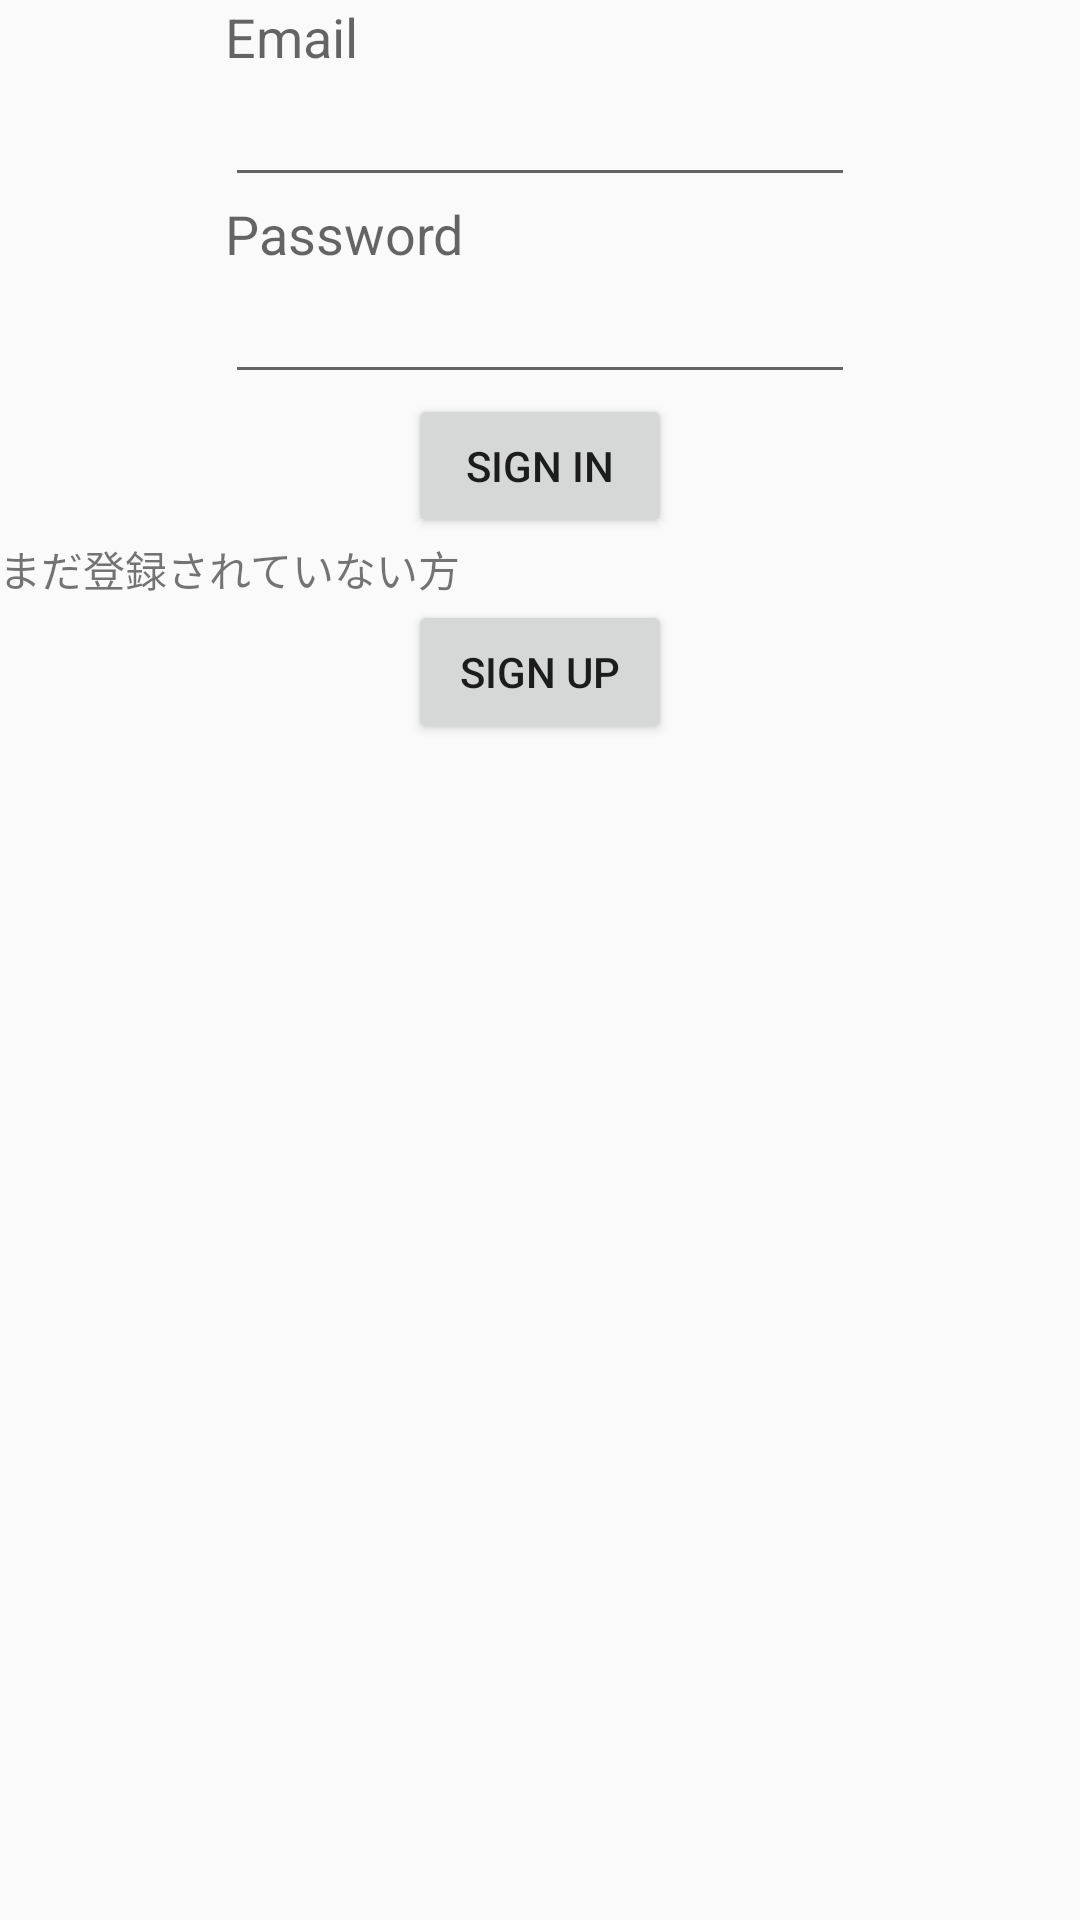

Here is an Android app screen rendered from its layout file. Give the layout XML and the strings, colors and styles it references.
<!-- AndroidManifest.xml: application theme AppTheme -->
<!-- res/layout/activity_main.xml -->
<RelativeLayout xmlns:android="http://schemas.android.com/apk/res/android"
    xmlns:tools="http://schemas.android.com/tools" android:layout_width="match_parent"
    android:layout_height="match_parent" android:paddingLeft="@dimen/activity_horizontal_margin"
    android:paddingRight="@dimen/activity_horizontal_margin"
    android:paddingTop="@dimen/activity_vertical_margin"
    android:paddingBottom="@dimen/activity_vertical_margin" tools:context=".MainActivity">

    <TextView
        android:layout_width="wrap_content"
        android:layout_height="wrap_content"
        android:textAppearance="?android:attr/textAppearanceMedium"
        android:text="Email"
        android:id="@+id/emailText"
        android:layout_alignParentTop="true"
        android:layout_alignLeft="@+id/emailEditText"
        android:layout_alignStart="@+id/emailEditText" />

    <EditText
        android:layout_width="wrap_content"
        android:layout_height="wrap_content"
        android:inputType="textEmailAddress"
        android:ems="10"
        android:id="@+id/emailEditText"
        android:layout_below="@+id/emailText"
        android:layout_alignLeft="@+id/passwordText"
        android:layout_alignStart="@+id/passwordText" />

    <TextView
        android:layout_width="wrap_content"
        android:layout_height="wrap_content"
        android:textAppearance="?android:attr/textAppearanceMedium"
        android:text="Password"
        android:id="@+id/passwordText"
        android:layout_below="@+id/emailEditText"
        android:layout_alignLeft="@+id/passwordEditText"
        android:layout_alignStart="@+id/passwordEditText" />

    <EditText
        android:layout_width="wrap_content"
        android:layout_height="wrap_content"
        android:inputType="textPassword"
        android:ems="10"
        android:id="@+id/passwordEditText"
        android:layout_below="@+id/passwordText"
        android:layout_centerHorizontal="true" />

    <Button
        android:layout_width="wrap_content"
        android:layout_height="wrap_content"
        android:text="Sign In"
        android:id="@+id/signInButton"
        android:layout_below="@+id/passwordEditText"
        android:layout_centerHorizontal="true" />

    <TextView
        android:layout_width="wrap_content"
        android:layout_height="wrap_content"
        android:text="まだ登録されていない方"
        android:id="@+id/siginInText"
        android:layout_below="@+id/signInButton"
        android:layout_alignRight="@+id/signInButton"
        android:layout_alignEnd="@+id/signInButton"
        android:layout_alignParentLeft="true"
        android:layout_alignParentStart="true" />

    <Button
        android:layout_width="wrap_content"
        android:layout_height="wrap_content"
        android:text="SIGN UP"
        android:id="@+id/signUpButton"
        android:layout_below="@+id/siginInText"
        android:layout_alignLeft="@+id/signInButton"
        android:layout_alignStart="@+id/signInButton" />

</RelativeLayout>
<!-- resources referenced by this layout -->
<resources>
  <style name="AppTheme" parent="Theme.AppCompat.Light.DarkActionBar">
          
      </style>
</resources>
